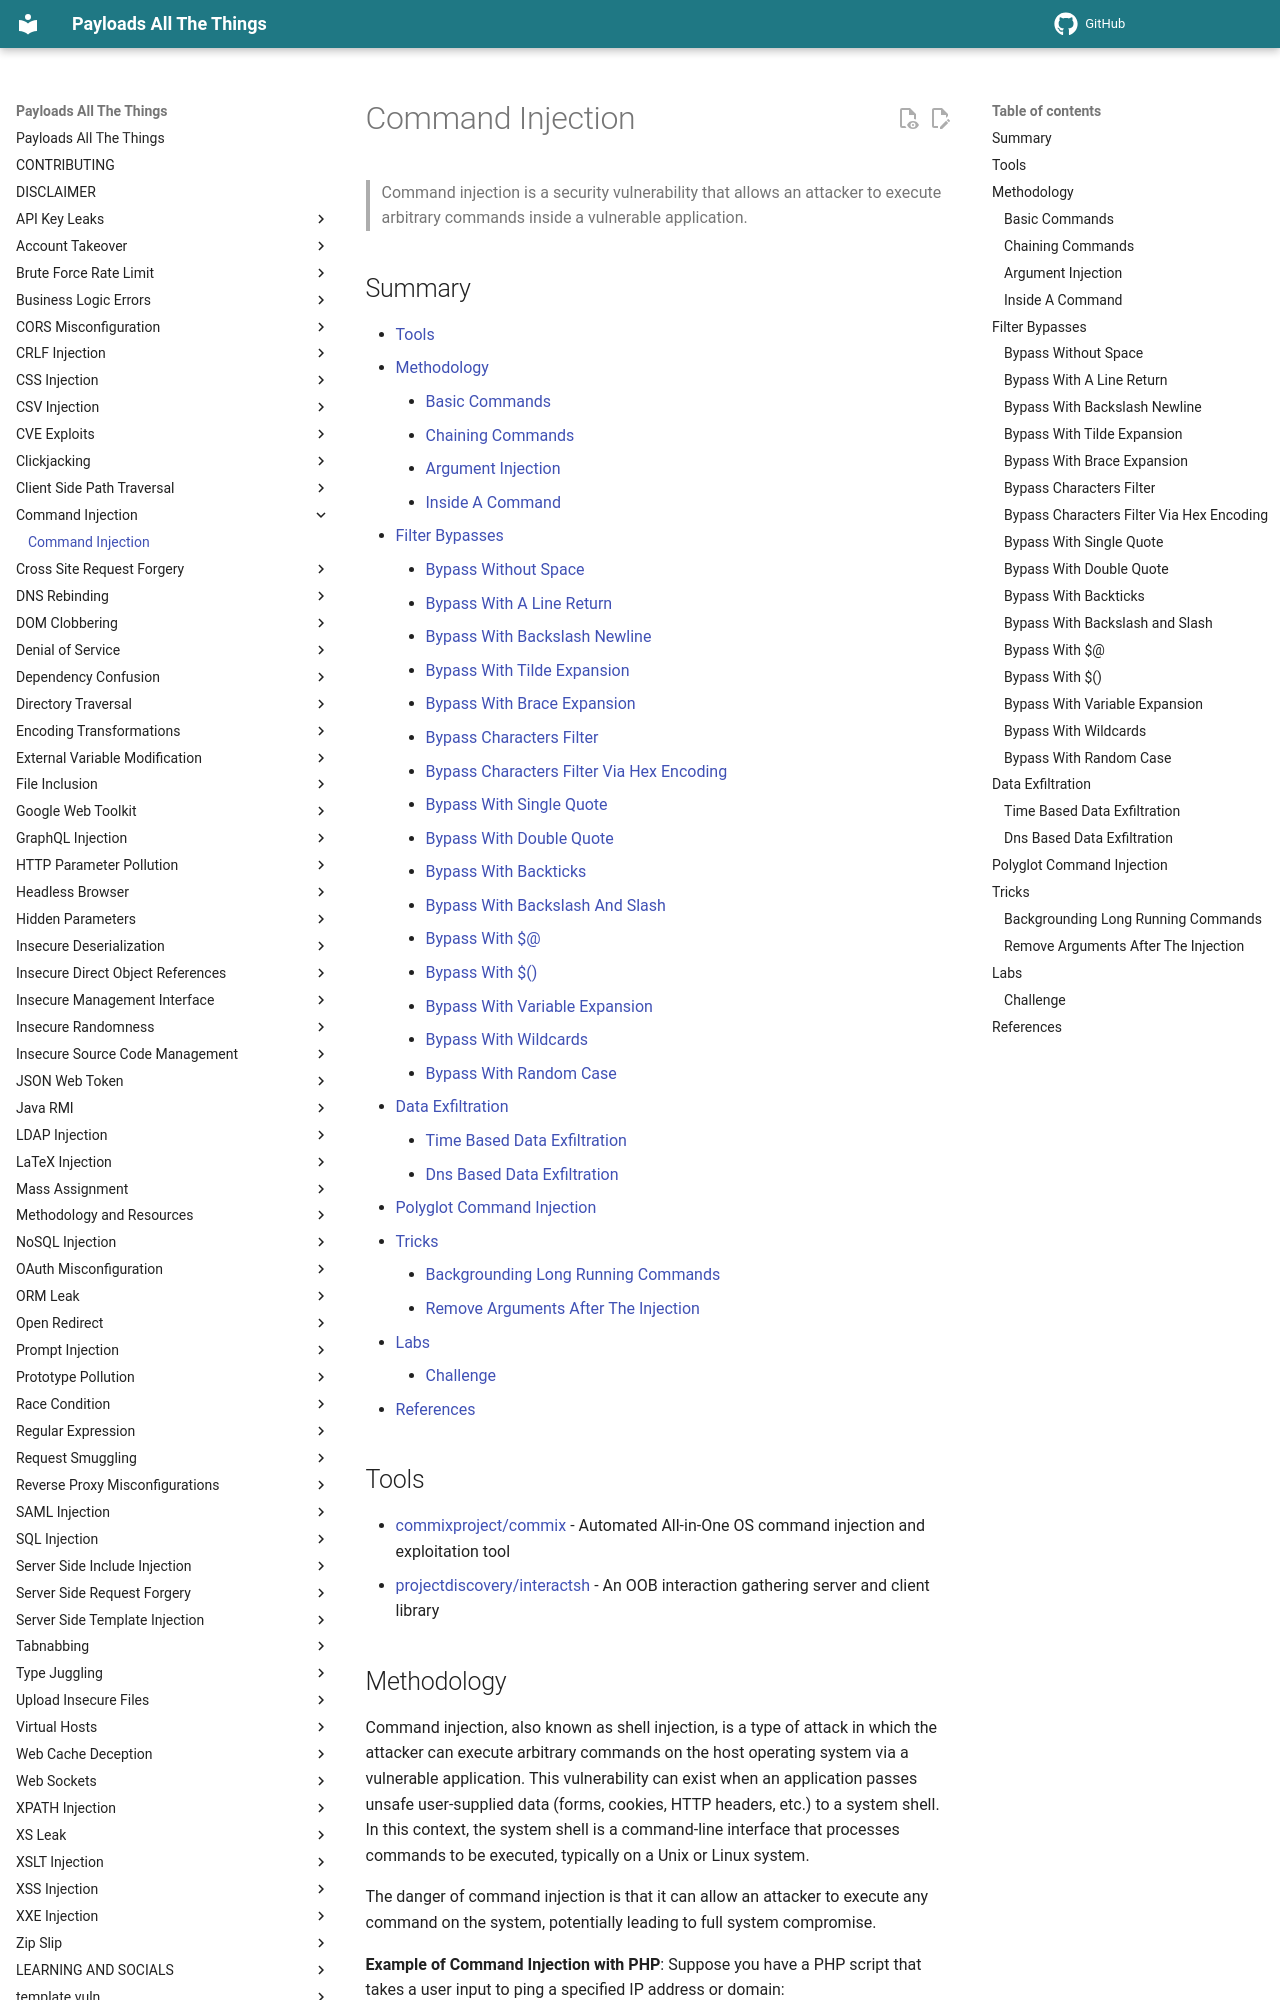

repository: swisskyrepo/PayloadsAllTheThings · page: Command Injection/index.html · generator: mkdocs

# Command Injection

> Command injection is a security vulnerability that allows an attacker to execute arbitrary commands inside a vulnerable application.

## Summary

* [Tools](#tools)
* [Methodology](#methodology)
    * [Basic Commands](#basic-commands)
    * [Chaining Commands](#chaining-commands)
    * [Argument Injection](#argument-injection)
    * [Inside A Command](#inside-a-command)
* [Filter Bypasses](#filter-bypasses)
    * [Bypass Without Space](#bypass-without-space)
    * [Bypass With A Line Return](#bypass-with-a-line-return)
    * [Bypass With Backslash Newline](#bypass-with-backslash-newline)
    * [Bypass With Tilde Expansion](#bypass-with-tilde-expansion)
    * [Bypass With Brace Expansion](#bypass-with-brace-expansion)
    * [Bypass Characters Filter](#bypass-characters-filter)
    * [Bypass Characters Filter Via Hex Encoding](#bypass-characters-filter-via-hex-encoding)
    * [Bypass With Single Quote](#bypass-with-single-quote)
    * [Bypass With Double Quote](#bypass-with-double-quote)
    * [Bypass With Backticks](#bypass-with-backticks)
    * [Bypass With Backslash And Slash](#bypass-with-backslash-and-slash)
    * [Bypass With $@](#bypass-with-)
    * [Bypass With $()](#bypass-with--1)
    * [Bypass With Variable Expansion](#bypass-with-variable-expansion)
    * [Bypass With Wildcards](#bypass-with-wildcards)
    * [Bypass With Random Case](#bypass-with-random-case)
* [Data Exfiltration](#data-exfiltration)
    * [Time Based Data Exfiltration](#time-based-data-exfiltration)
    * [Dns Based Data Exfiltration](#dns-based-data-exfiltration)
* [Polyglot Command Injection](#polyglot-command-injection)
* [Tricks](#tricks)
    * [Backgrounding Long Running Commands](#backgrounding-long-running-commands)
    * [Remove Arguments After The Injection](#remove-arguments-after-the-injection)
* [Labs](#labs)
    * [Challenge](#challenge)
* [References](#references)

## Tools

* [commixproject/commix](https://github.com/commixproject/commix) - Automated All-in-One OS command injection and exploitation tool
* [projectdiscovery/interactsh](https://github.com/projectdiscovery/interactsh) - An OOB interaction gathering server and client library
